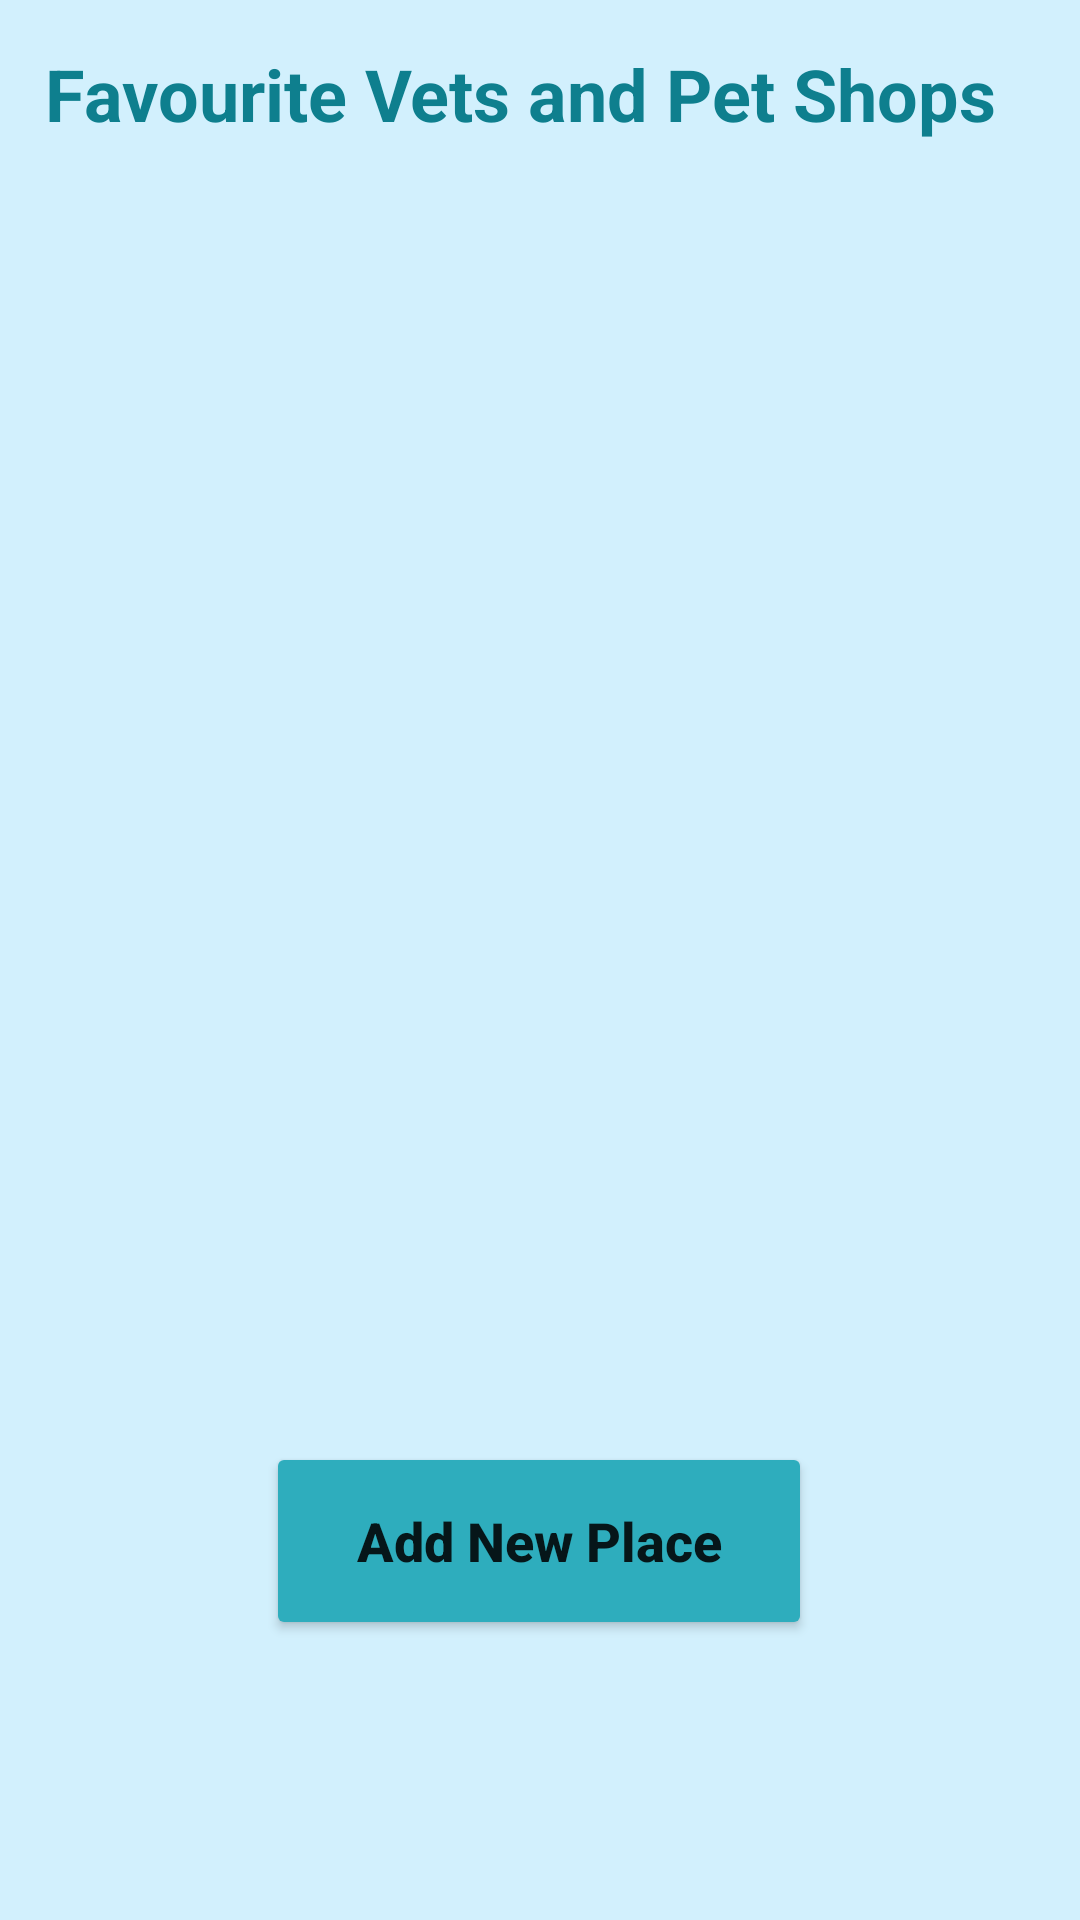

Layout XML and referenced resources for this Android screen:
<!-- AndroidManifest.xml: application theme AppTheme -->
<!-- res/layout/activity_favourite_places.xml -->
<?xml version="1.0" encoding="utf-8"?>
<androidx.constraintlayout.widget.ConstraintLayout xmlns:android="http://schemas.android.com/apk/res/android"
    xmlns:app="http://schemas.android.com/apk/res-auto"
    xmlns:tools="http://schemas.android.com/tools"
    android:layout_width="match_parent"
    android:layout_height="match_parent"
    android:background="#D2F0FD"
    tools:context=".zeynep.FavouritePlacesActivity">

    <ListView
        android:id="@+id/favouriteListView"
        android:layout_width="411dp"
        android:layout_height="360dp"
        android:layout_marginTop="15dp"
        android:background="#D2F0FD"
        app:layout_constraintEnd_toEndOf="parent"
        app:layout_constraintStart_toStartOf="parent"
        app:layout_constraintTop_toBottomOf="@+id/myFavouritesText" />

    <TextView
        android:id="@+id/myFavouritesText"
        android:layout_width="wrap_content"
        android:layout_height="wrap_content"
        android:layout_marginStart="15dp"
        android:layout_marginTop="15dp"
        android:text="Favourite Vets and Pet Shops"
        android:textColor="#0E7F8E"
        android:textSize="24sp"
        android:textStyle="bold"
        app:layout_constraintStart_toStartOf="parent"
        app:layout_constraintTop_toTopOf="parent" />

    <Button
        android:id="@+id/addNewPlace"
        android:layout_width="182dp"
        android:layout_height="66dp"
        android:layout_marginBottom="88dp"
        android:backgroundTint="#2EADBD"
        android:onClick="addNewPlace"
        android:text="Add New Place"
        android:textAllCaps="false"
        android:textSize="18sp"
        android:textStyle="bold"
        app:layout_constraintBottom_toBottomOf="parent"
        app:layout_constraintEnd_toEndOf="parent"
        app:layout_constraintHorizontal_bias="0.498"
        app:layout_constraintStart_toStartOf="parent"
        app:layout_constraintTop_toBottomOf="@+id/favouriteListView"
        app:layout_constraintVertical_bias="0.915" />
</androidx.constraintlayout.widget.ConstraintLayout>
<!-- resources referenced by this layout -->
<resources>
  <style name="AppTheme" parent="Theme.AppCompat.Light.DarkActionBar">
          
          <item name="colorPrimary">@color/colorPrimary</item>
          <item name="colorPrimaryDark">@color/colorPrimaryDark</item>
          <item name="colorAccent">@color/colorAccent</item>
          <item name="android:windowAnimationStyle">@style/CustomActivityAnimation</item>
      </style>
  <color name="colorPrimary">#00aff0</color>
  <color name="colorPrimaryDark">#097fb2</color>
  <color name="colorAccent">#00A3E8</color>
  <style name="CustomActivityAnimation" parent="@android:style/Animation.Activity">
      <item name="android:activityOpenEnterAnimation">@anim/slide_in_right</item>
      <item name="android:activityOpenExitAnimation">@anim/slide_out_left</item>
      <item name="android:activityCloseEnterAnimation">@anim/slide_in_left</item>
      <item name="android:activityCloseExitAnimation">@anim/slide_out_right</item>
      </style>
</resources>
